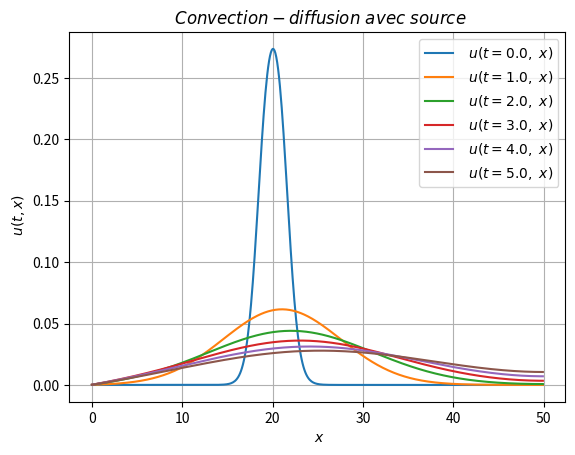

Here is the Python script that generated this plot:
##Question 7 - schéma de Crank-Nicholson - équation de convection-diffusion

from math import *
import numpy as np
import numpy.linalg as alg
from matplotlib.pyplot import*
from matplotlib import animation


##Initialisation des paramètres
global x0, s
x0 = 20
s = 1
def f(x) :
    return((s*sqrt(2*pi))**(-1)*exp(-(x-x0)**2/(2*s**2)))

global L, T, V, nu, dx, dt
L=50
T=5
V=1
nu=1
dx=0.1
dt=0.025

Nx=floor(L/dx)
Nt=floor(T/dt)

U=np.zeros((Nx,1))
for j in range(Nx):
    U[j]=f(j*dx)
    
X=np.zeros((Nx,1))
for j in range(Nx):
    X[j]=j*dx

legend_plot=[] #tableau servant à mettre une légende sur le graphe


## Définition des matrices B = I_N + K_c - A et C = I_N - K_c + A tq U_{n+1} = inv(B)*C*U_{n} = D*U_{n}
Kc=np.zeros((Nx,Nx))
Kc[0][1]=1
Kc[Nx-1][Nx-2]=-1
Kc[Nx-1][Nx-1]=1
for j in range(1,Nx-1):
    Kc[j][j-1]=-1
    Kc[j][j+1]=1

A=np.zeros((Nx,Nx))
A[0][0]=-2
A[0][1]=1
for j in range(1,Nx-1):
    A[j][j-1]=1
    A[j][j]=-2
    A[j][j+1]=1
A[Nx-1][Nx-1]=-1
A[Nx-1][Nx-2]=1

B = np.eye(Nx)+V*dt/(4*dx)*Kc-nu*dt/2/(2*(dx)**2*dt)*A
C = np.eye(Nx)-V*dt/(4*dx)*Kc+nu*dt/2/(2*(dx)**2*dt)*A
inv_B=alg.inv(B)
D = np.dot(inv_B,C)


## Mise en oeuvre de la résolution
clf
for i in range(Nt+1):
    U=np.dot(D,U)
    if (dt*i-floor(dt*i)==0) :
        plot(X,U)
        legend_plot+=["$\ u(t="+str(round(i*dt,2))+",\ x) $"]
        

grid()
title("$\ Convection-diffusion\ avec\ source$")
xlabel("$\ x $")
ylabel("$\ u(t,x) $")
legend(legend_plot, loc="best")

show()
